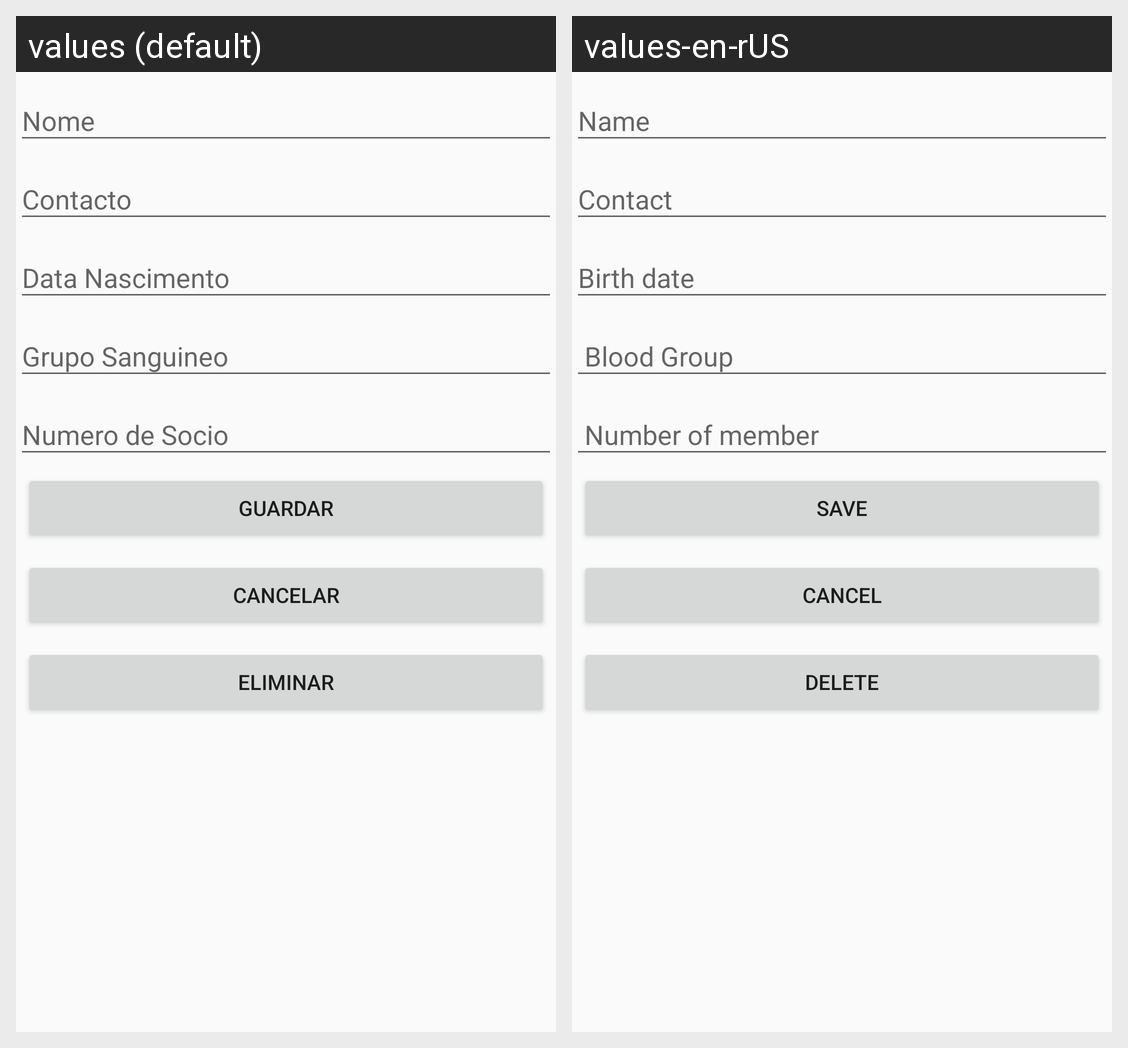

For this localized Android screen grid, give each drawn string resource with its value in every locale shown.
Android screen res/layout/content_editar_jogador.xml rendered under 2 locales, left to right: values (default), values-en-rUS. Device: Nexus 5 (rendered at 1080×1920; each locale shown at half size, 540×960, under a caption strip naming it); theme AppTheme.
Strings drawn on this screen, with the default value and each locale's value (text and hints the layout hard-codes, and strings that could not be matched under every locale, appear in the picture but are not listed):

nome
  values: Nome
  values-en-rUS: Name

contacto
  values: Contacto
  values-en-rUS: Contact

data_nascimento
  values: Data Nascimento
  values-en-rUS: Birth date

grupo_sanguineo
  values: Grupo Sanguineo
  values-en-rUS:  Blood Group

numero_de_socio
  values: Numero de Socio
  values-en-rUS:  Number of member

guardar
  values: Guardar
  values-en-rUS: Save

cancelar
  values: Cancelar
  values-en-rUS: Cancel

eliminar
  values: Eliminar
  values-en-rUS: Delete
